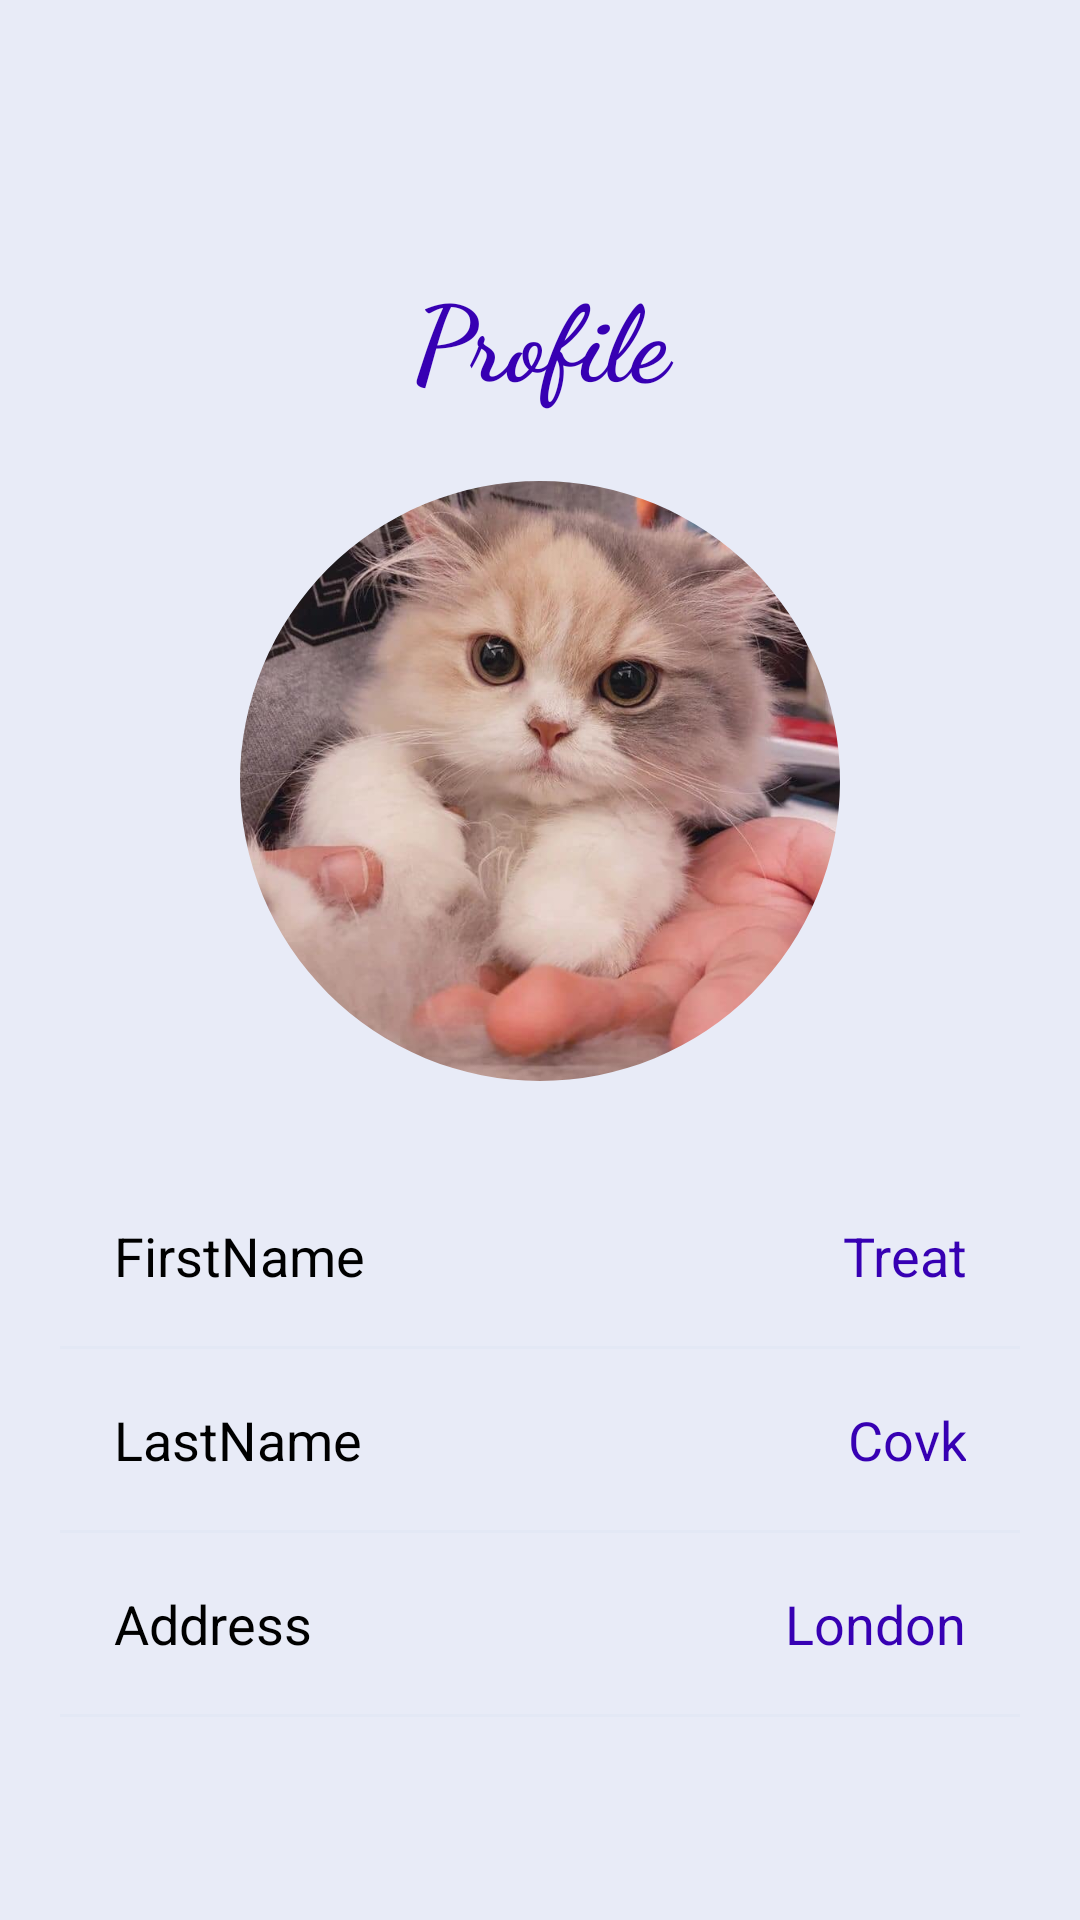

Android layout source for this screen:
<!-- AndroidManifest.xml: application theme Theme.Api -->
<!-- res/layout/activity_my_profile.xml -->
<?xml version="1.0" encoding="utf-8"?>
<androidx.constraintlayout.widget.ConstraintLayout xmlns:android="http://schemas.android.com/apk/res/android"
    xmlns:app="http://schemas.android.com/apk/res-auto"
    xmlns:tools="http://schemas.android.com/tools"
    android:layout_width="match_parent"
    android:layout_height="match_parent"
    android:background="@color/gainsboro"
    tools:context=".User.MyProfile">

    <LinearLayout
        android:id="@+id/linearLayout"
        android:layout_width="match_parent"
        android:layout_height="match_parent"
        android:layout_marginLeft="20dp"
        android:layout_marginRight="20dp"
        android:layout_marginBottom="60dp"
        android:layout_marginTop="60dp"
        android:background="@drawable/white_background"
        android:orientation="vertical"
        app:layout_constraintEnd_toEndOf="parent"
        app:layout_constraintStart_toStartOf="parent"
        app:layout_constraintTop_toTopOf="parent">

        <LinearLayout
            android:layout_width="match_parent"
            android:layout_height="wrap_content"
            android:layout_marginLeft="10dp"
            android:layout_marginTop="20dp"
            android:layout_marginRight="10dp"
            android:layout_marginBottom="10dp"
            android:orientation="vertical"
            android:padding="8dp">

            <TextView
                android:layout_width="match_parent"
                android:layout_height="wrap_content"
                android:fontFamily="cursive"
                android:gravity="center"
                android:text="Profile"
                android:textColor="@color/purple_700"
                android:textSize="35dp"
                android:textStyle="bold" />

            <com.google.android.material.imageview.ShapeableImageView
                android:id="@+id/imgAvt"
                android:layout_width="200dp"
                android:layout_height="200dp"
                android:layout_alignParentStart="true"
                android:layout_alignParentEnd="true"
                android:layout_gravity="center"
                android:layout_marginTop="24dp"
                android:src="@drawable/cat"
                app:layout_constraintEnd_toEndOf="parent"
                app:layout_constraintHorizontal_bias="0.497"
                app:layout_constraintStart_toStartOf="parent"
                app:layout_constraintTop_toTopOf="parent"
                app:shapeAppearanceOverlay="@style/circleImageView" />
        </LinearLayout>

        <LinearLayout
            android:layout_width="match_parent"
            android:layout_height="wrap_content"
            android:layout_marginLeft="10dp"
            android:layout_marginTop="20dp"
            android:layout_marginRight="10dp"
            android:layout_marginBottom="10dp"
            android:orientation="horizontal"
            android:padding="8dp">

            <TextView
                android:layout_width="wrap_content"
                android:layout_height="wrap_content"
                android:layout_weight="1"
                android:text="FirstName"
                android:textColor="@color/black"
                android:textSize="18sp"
                android:textStyle="normal" />

            <TextView
                android:id="@+id/FirstName"
                android:layout_width="wrap_content"
                android:layout_height="wrap_content"
                android:layout_weight="1"
                android:background="@color/none"
                android:text="Treat"
                android:textAlignment="viewEnd"
                android:textColor="@color/purple_700"
                android:textSize="18sp" />

        </LinearLayout>

        <View
            android:layout_width="match_parent"
            android:layout_height="1dp"
            android:background="@color/gainsboro" />

        <LinearLayout
            android:layout_width="match_parent"
            android:layout_height="wrap_content"
            android:layout_margin="10dp"
            android:orientation="horizontal"
            android:padding="8dp">

            <TextView
                android:id="@+id/email"
                android:layout_width="wrap_content"
                android:layout_height="wrap_content"
                android:layout_weight="1"
                android:text="LastName"
                android:textColor="@color/black"
                android:textSize="18sp"
                android:textStyle="normal" />

            <TextView
                android:id="@+id/LastName"
                android:layout_width="wrap_content"
                android:layout_height="wrap_content"
                android:layout_weight="1"
                android:background="@color/none"
                android:text="Covk"
                android:textAlignment="viewEnd"
                android:textColor="@color/purple_700"
                android:textSize="18sp" />

        </LinearLayout>

        <View
            android:layout_width="match_parent"
            android:layout_height="1dp"
            android:background="@color/gainsboro" />

        <LinearLayout
            android:layout_width="match_parent"
            android:layout_height="wrap_content"
            android:layout_margin="10dp"
            android:orientation="horizontal"
            android:padding="8dp">

            <TextView
                android:id="@+id/username"
                android:layout_width="wrap_content"
                android:layout_height="wrap_content"
                android:layout_weight="1"
                android:text="Address"
                android:textColor="@color/black"
                android:textSize="18sp"
                android:textStyle="normal" />

            <TextView
                android:id="@+id/Address"
                android:layout_width="wrap_content"
                android:layout_height="wrap_content"
                android:layout_weight="1"
                android:background="@color/none"
                android:text="London"
                android:textAlignment="viewEnd"
                android:textColor="@color/purple_700"
                android:textSize="18sp" />

        </LinearLayout>

        <View
            android:layout_width="match_parent"
            android:layout_height="1dp"
            android:background="@color/gainsboro" />

        <LinearLayout
            android:layout_width="match_parent"
            android:layout_height="wrap_content"
            android:layout_margin="10dp"
            android:orientation="horizontal"
            android:padding="8dp">

            <TextView
                android:id="@+id/password"
                android:layout_width="wrap_content"
                android:layout_height="wrap_content"
                android:layout_weight="1"
                android:text="Email"
                android:textColor="@color/black"
                android:textSize="18sp"
                android:textStyle="normal" />

            <TextView
                android:id="@+id/Email"
                android:layout_width="wrap_content"
                android:layout_height="wrap_content"
                android:layout_weight="1"
                android:background="@color/none"
                android:text="Email@gmail.com"
                android:textAlignment="viewEnd"
                android:textColor="@color/purple_700"
                android:textSize="18sp" />

        </LinearLayout>

        <View
            android:layout_width="match_parent"
            android:layout_height="1dp"
            android:background="@color/gainsboro" />

    </LinearLayout>

    <ImageView
        android:id="@+id/btnBack"
        android:layout_width="50dp"
        android:layout_height="40dp"
        android:layout_marginStart="24dp"
        android:layout_marginTop="16dp"
        android:src="@drawable/baseline_arrow_back_24"
        app:layout_constraintStart_toStartOf="parent"
        app:layout_constraintTop_toTopOf="parent" />

</androidx.constraintlayout.widget.ConstraintLayout>
<!-- resources referenced by this layout -->
<resources>
  <color name="black">#FF000000</color>
  <color name="gainsboro">#BEE2E7F4</color>
  <color name="none">#00FFFFFF</color>
  <color name="purple_700">#FF3700B3</color>
  <!-- drawable cat: jpg bitmap (drawable, 50542 bytes) -->
  <style name="circleImageView" parent="">
          <item name="cornerFamily">rounded</item>
          <item name="cornerSize">50%</item>
      </style>
  <style name="Theme.Api" parent="Base.Theme.Api" />
  <style name="Base.Theme.Api" parent="Theme.Material3.DayNight.NoActionBar">
          
          
      </style>
</resources>
